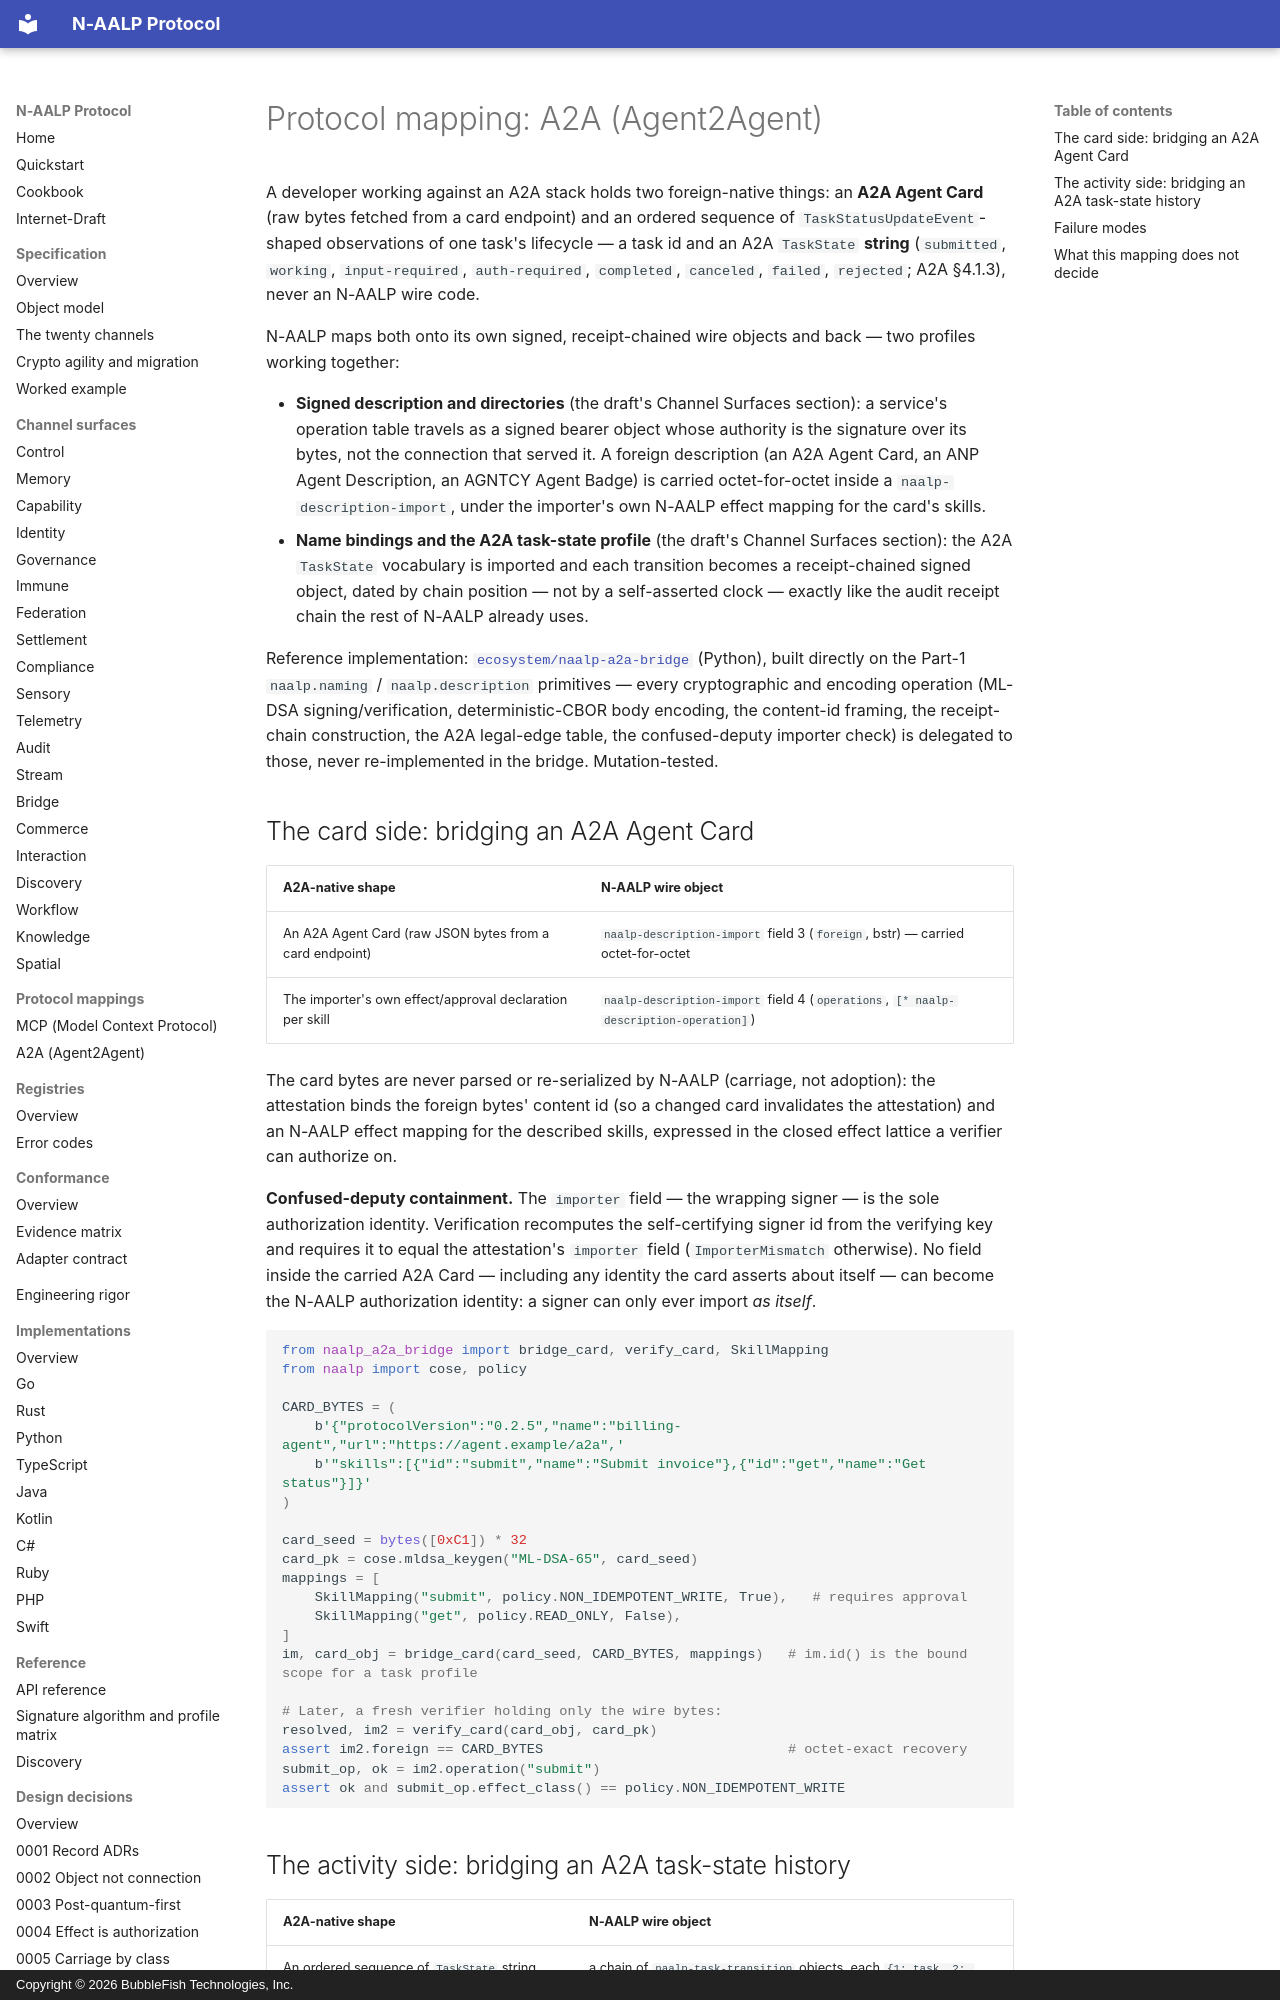

repository: bubblefish-tech/naalp_protocol · page: mappings/a2a/index.html · generator: mkdocs · copyright: Copyright © 2026 BubbleFish Technologies, Inc.

<!-- Copyright (c) 2026 BubbleFish Technologies, Inc. Apache-2.0. -->

# Protocol mapping: A2A (Agent2Agent)

A developer working against an A2A stack holds two foreign-native things: an **A2A Agent Card**
(raw bytes fetched from a card endpoint) and an ordered sequence of `TaskStatusUpdateEvent`-shaped
observations of one task's lifecycle — a task id and an A2A `TaskState` **string** (`submitted`,
`working`, `input-required`, `auth-required`, `completed`, `canceled`, `failed`, `rejected`; A2A
§4.1.3), never an N-AALP wire code.

N-AALP maps both onto its own signed, receipt-chained wire objects and back — two profiles working
together:

- **Signed description and directories** (the draft's Channel Surfaces section): a service's operation table travels
  as a signed bearer object whose authority is the signature over its bytes, not the connection that
  served it. A foreign description (an A2A Agent Card, an ANP Agent Description, an AGNTCY Agent
  Badge) is carried octet-for-octet inside a `naalp-description-import`, under the importer's own
  N-AALP effect mapping for the card's skills.
- **Name bindings and the A2A task-state profile** (the draft's Channel Surfaces section): the A2A `TaskState`
  vocabulary is imported and each transition becomes a receipt-chained signed object, dated by chain
  position — not by a self-asserted clock — exactly like the audit receipt chain the rest of N-AALP
  already uses.

Reference implementation: [`ecosystem/naalp-a2a-bridge`](https://github.com/bubblefish-tech/naalp_protocol/tree/main/ecosystem/naalp-a2a-bridge)
(Python), built directly on the Part-1 `naalp.naming` / `naalp.description` primitives — every
cryptographic and encoding operation (ML-DSA signing/verification, deterministic-CBOR body encoding,
the content-id framing, the receipt-chain construction, the A2A legal-edge table, the confused-deputy
importer check) is delegated to those, never re-implemented in the bridge. Mutation-tested.

## The card side: bridging an A2A Agent Card

| A2A-native shape | N-AALP wire object |
|---|---|
| An A2A Agent Card (raw JSON bytes from a card endpoint) | `naalp-description-import` field 3 (`foreign`, bstr) — carried octet-for-octet |
| The importer's own effect/approval declaration per skill | `naalp-description-import` field 4 (`operations`, `[* naalp-description-operation]`) |

The card bytes are never parsed or re-serialized by N-AALP (carriage, not adoption): the attestation
binds the foreign bytes' content id (so a changed card invalidates the attestation) and an N-AALP
effect mapping for the described skills, expressed in the closed effect lattice a verifier can
authorize on.

**Confused-deputy containment.** The `importer` field — the wrapping signer — is the sole
authorization identity. Verification recomputes the self-certifying signer id from the verifying key
and requires it to equal the attestation's `importer` field (`ImporterMismatch` otherwise). No field
inside the carried A2A Card — including any identity the card asserts about itself — can become the
N-AALP authorization identity: a signer can only ever import *as itself*.

```python
from naalp_a2a_bridge import bridge_card, verify_card, SkillMapping
from naalp import cose, policy

CARD_BYTES = (
    b'{"protocolVersion":"0.2.5","name":"billing-agent","url":"https://agent.example/a2a",'
    b'"skills":[{"id":"submit","name":"Submit invoice"},{"id":"get","name":"Get status"}]}'
)

card_seed = bytes([0xC1]) * 32
card_pk = cose.mldsa_keygen("ML-DSA-65", card_seed)
mappings = [
    SkillMapping("submit", policy.NON_IDEMPOTENT_WRITE, True),   # requires approval
    SkillMapping("get", policy.READ_ONLY, False),
]
im, card_obj = bridge_card(card_seed, CARD_BYTES, mappings)   # im.id() is the bound scope for a task profile

# Later, a fresh verifier holding only the wire bytes:
resolved, im2 = verify_card(card_obj, card_pk)
assert im2.foreign == CARD_BYTES                              # octet-exact recovery
submit_op, ok = im2.operation("submit")
assert ok and submit_op.effect_class() == policy.NON_IDEMPOTENT_WRITE
```
